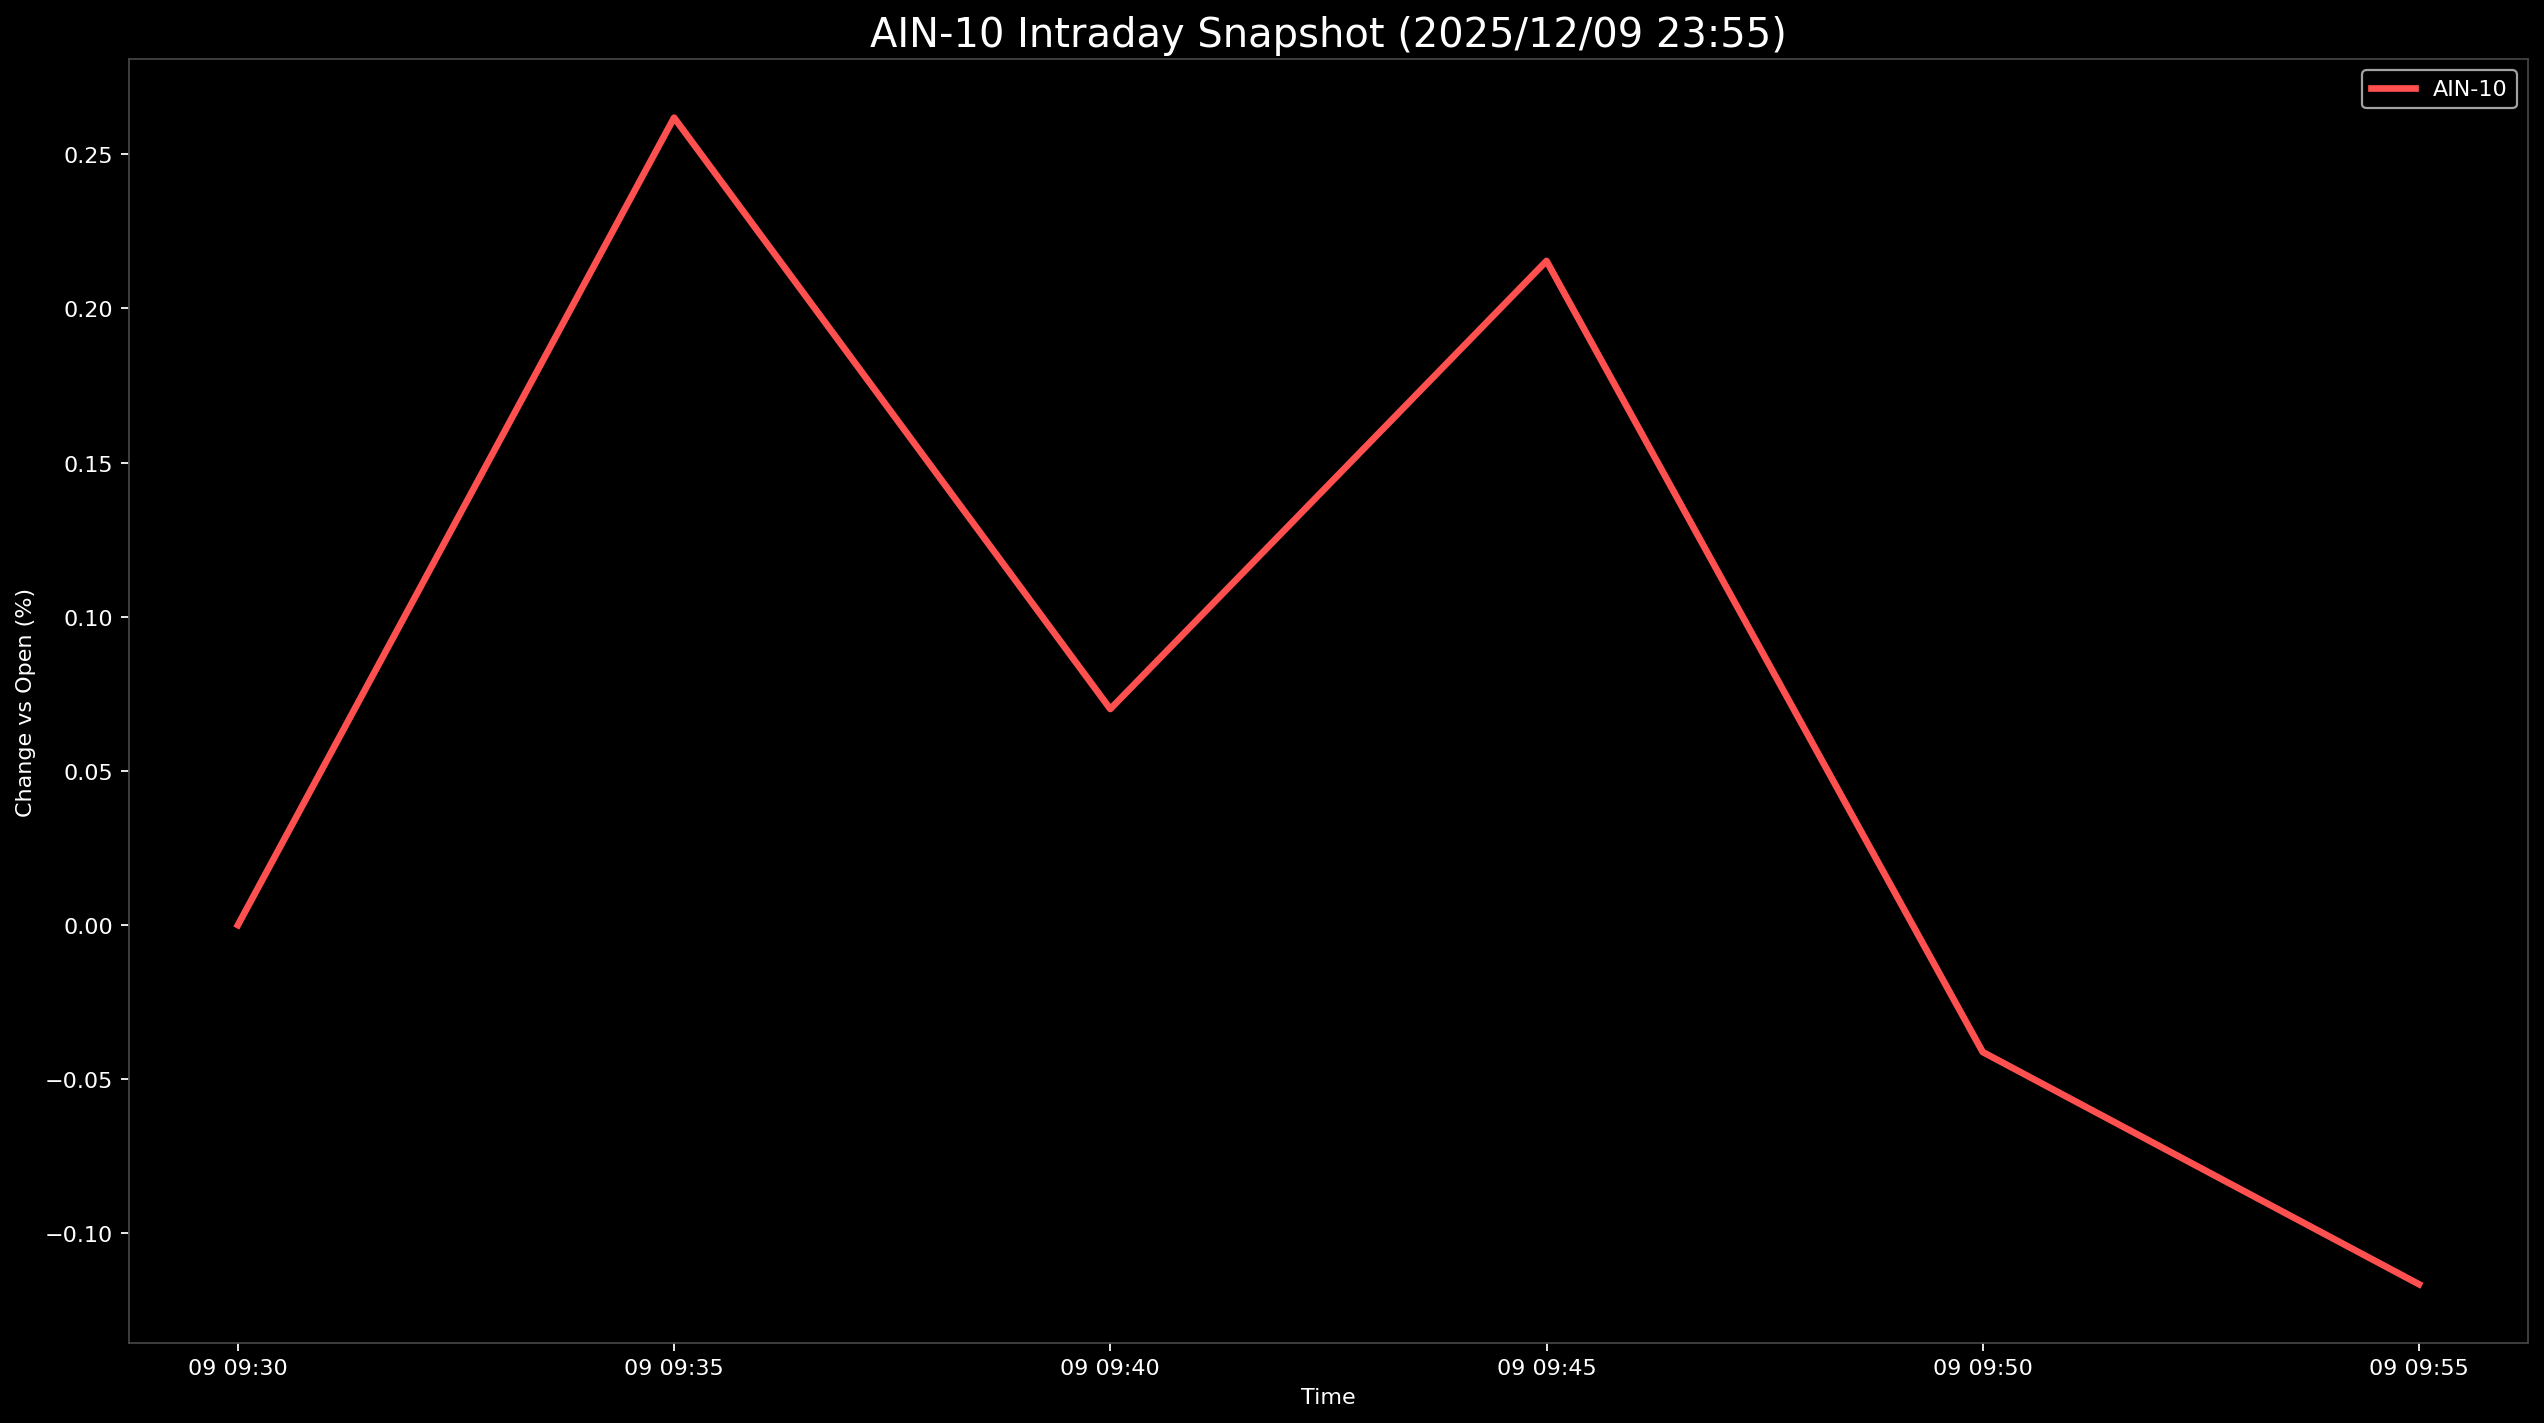

Values plotted in this chart, from the file beside it:
Datetime, AIN-10
2025-12-09 09:30:00, 0.0
2025-12-09 09:35:00, 0.2618
2025-12-09 09:40:00, 0.07007
2025-12-09 09:45:00, 0.2154
2025-12-09 09:50:00, -0.04117
2025-12-09 09:55:00, -0.1165
